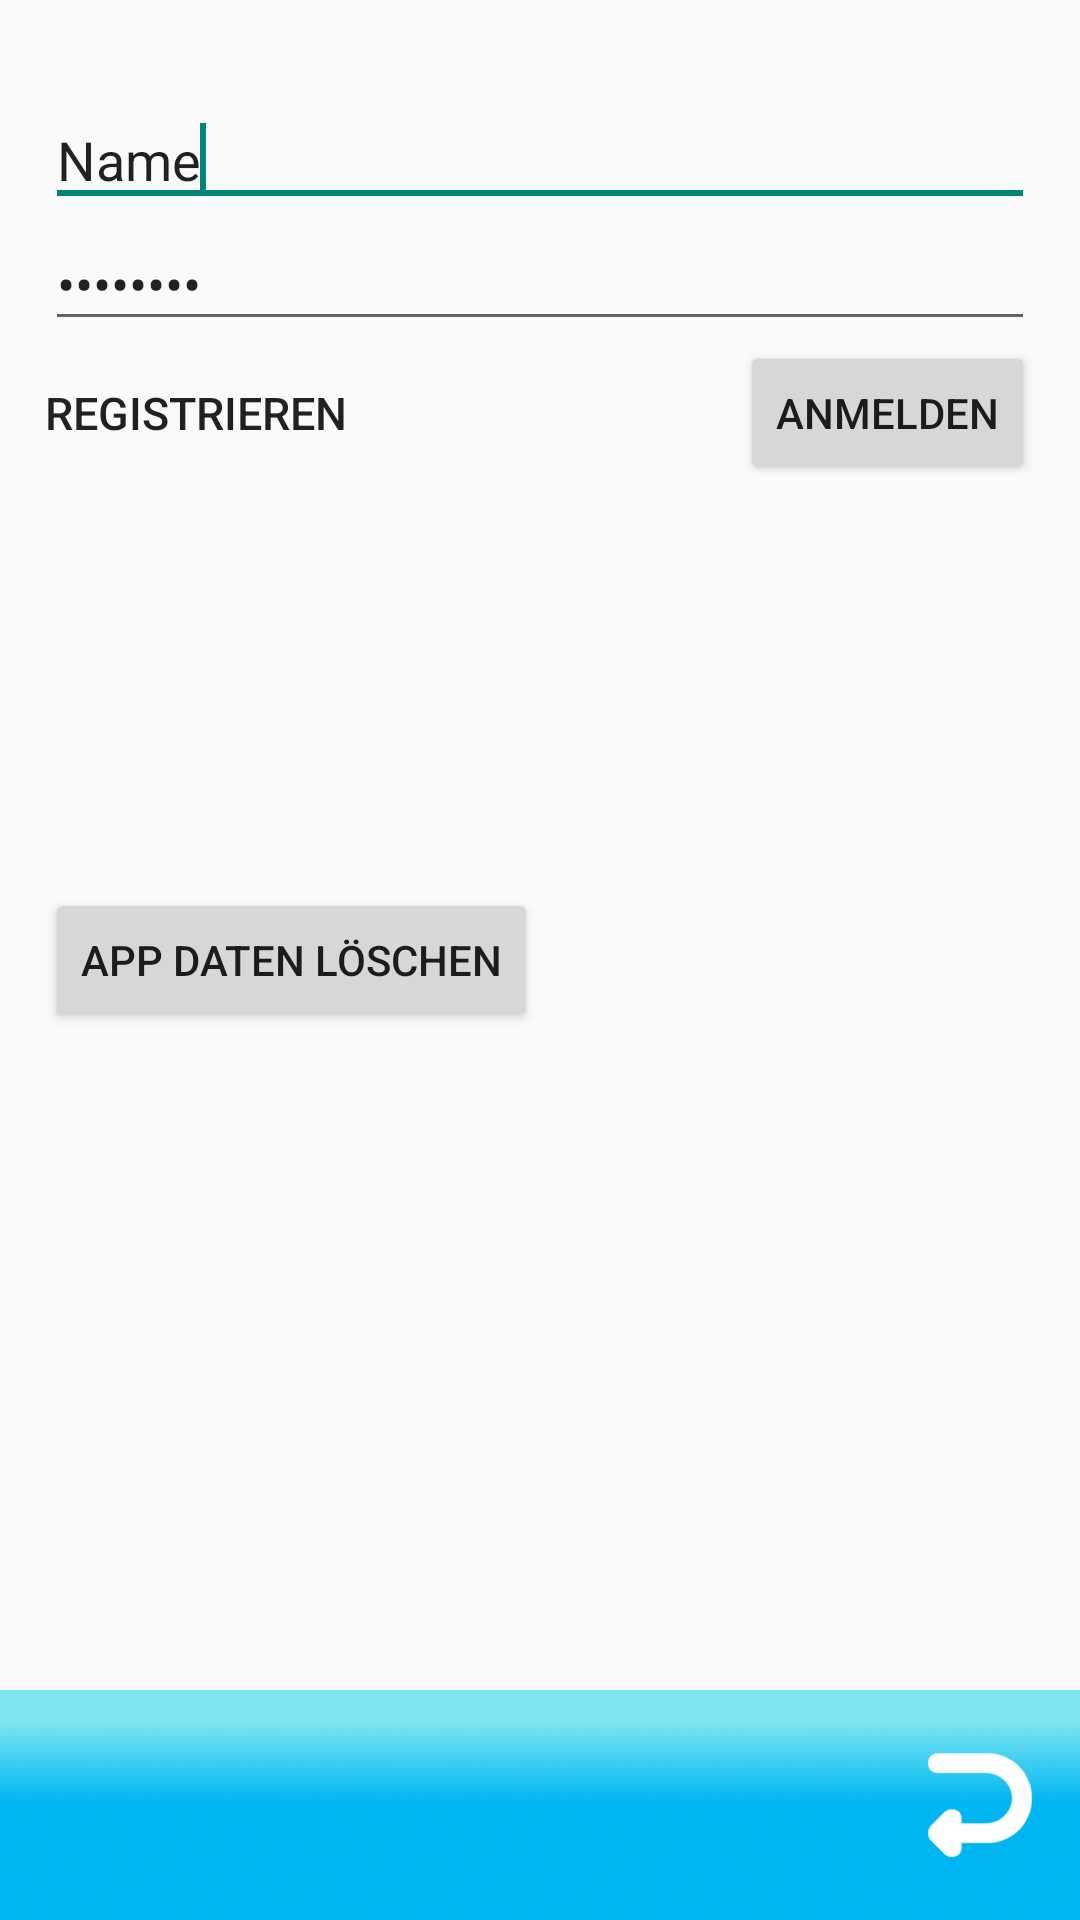

Reconstruct the res/layout file that produces this screen, plus the resources it refers to.
<!-- AndroidManifest.xml: application theme AppTheme -->
<!-- res/layout/activity_option.xml -->
<RelativeLayout xmlns:android="http://schemas.android.com/apk/res/android"
    xmlns:tools="http://schemas.android.com/tools"
    android:layout_width="match_parent"
    android:layout_height="match_parent"
    tools:context="company.fabianwigger.meinequittung.Option" >

    <LinearLayout
        android:id="@+id/linearLayout1"
        android:layout_width="wrap_content"
        android:layout_height="wrap_content"
        android:orientation="vertical"
        android:paddingLeft="15dp"
        android:paddingRight="15dp"
        android:paddingTop="15dp"
        android:visibility="visible" >

        <EditText
            android:id="@+id/editText1"
            android:layout_width="match_parent"
            android:layout_height="wrap_content"
            android:layout_marginTop="16dp"
            android:ems="10"
            android:text="Name" >

            <requestFocus />
        </EditText>

        <EditText
            android:id="@+id/editText2"
            android:layout_width="match_parent"
            android:layout_height="wrap_content"
            android:ems="10"
            android:inputType="textPassword"
            android:text="Passwort" />

        <EditText
            android:id="@+id/editText3"
            android:layout_width="match_parent"
            android:layout_height="wrap_content"
            android:ems="10"
            android:inputType="textPassword"
            android:text="Passwort"
            android:visibility="gone" />

        <EditText
            android:id="@+id/editText4"
            android:layout_width="match_parent"
            android:layout_height="wrap_content"
            android:ems="10"
            android:inputType="textEmailAddress"
            android:text="example@mail.com"
            android:visibility="gone" />

        <RelativeLayout
            android:layout_width="match_parent"
            android:layout_height="wrap_content" >

            <Button
                android:id="@+id/button2"
                style="?android:attr/buttonStyleSmall"
                android:layout_width="wrap_content"
                android:layout_height="wrap_content"
                android:layout_alignParentRight="true"
                android:layout_alignParentTop="true"
                android:text="Anmelden" />

            <Button
                android:id="@+id/button3"
                android:layout_width="wrap_content"
                android:layout_height="wrap_content"
                android:layout_alignParentLeft="true"
                android:layout_centerVertical="true"
                android:background="@null"
                android:text="Registrieren"
                android:textSize="15sp" />

        </RelativeLayout>
    </LinearLayout>

    <RelativeLayout
        android:id="@+id/relativeLayout1"
        android:layout_width="wrap_content"
        android:layout_height="wrap_content"
        android:layout_alignParentBottom="true"
        android:layout_alignParentLeft="true"
        android:background="@drawable/filepreviewbar2"
        android:paddingBottom="5dp"
        android:paddingTop="5dp" >

        <ImageButton
            android:id="@+id/imageButton2"
            android:layout_width="wrap_content"
            android:layout_height="wrap_content"
            android:layout_alignParentRight="true"
            android:layout_alignParentTop="true"
            android:background="@null"
            android:src="@drawable/backarrow" />

        <ImageButton
            android:id="@+id/imageButton1"
            android:layout_width="wrap_content"
            android:layout_height="wrap_content"
            android:layout_alignParentLeft="true"
            android:layout_centerVertical="true"
            android:background="@null"
            android:paddingLeft="10dp"
            android:src="@drawable/likebutton" />

    </RelativeLayout>

    <Button
        android:id="@+id/button1"
        android:layout_width="wrap_content"
        android:layout_height="wrap_content"
        android:layout_alignParentLeft="true"
        android:layout_centerVertical="true"
        android:layout_marginLeft="15dp"
        android:text="App Daten Löschen" />

</RelativeLayout>
<!-- resources referenced by this layout -->
<resources>
  <!-- drawable backarrow: png bitmap (drawable-xxhdpi, 2881 bytes) -->
  <!-- drawable filepreviewbar2: png bitmap (drawable-xxhdpi, 86120 bytes) -->
  <style name="AppTheme" parent="AppBaseTheme">
          
      </style>
  <style name="AppBaseTheme" parent="Theme.AppCompat.Light">
          
      </style>
</resources>
